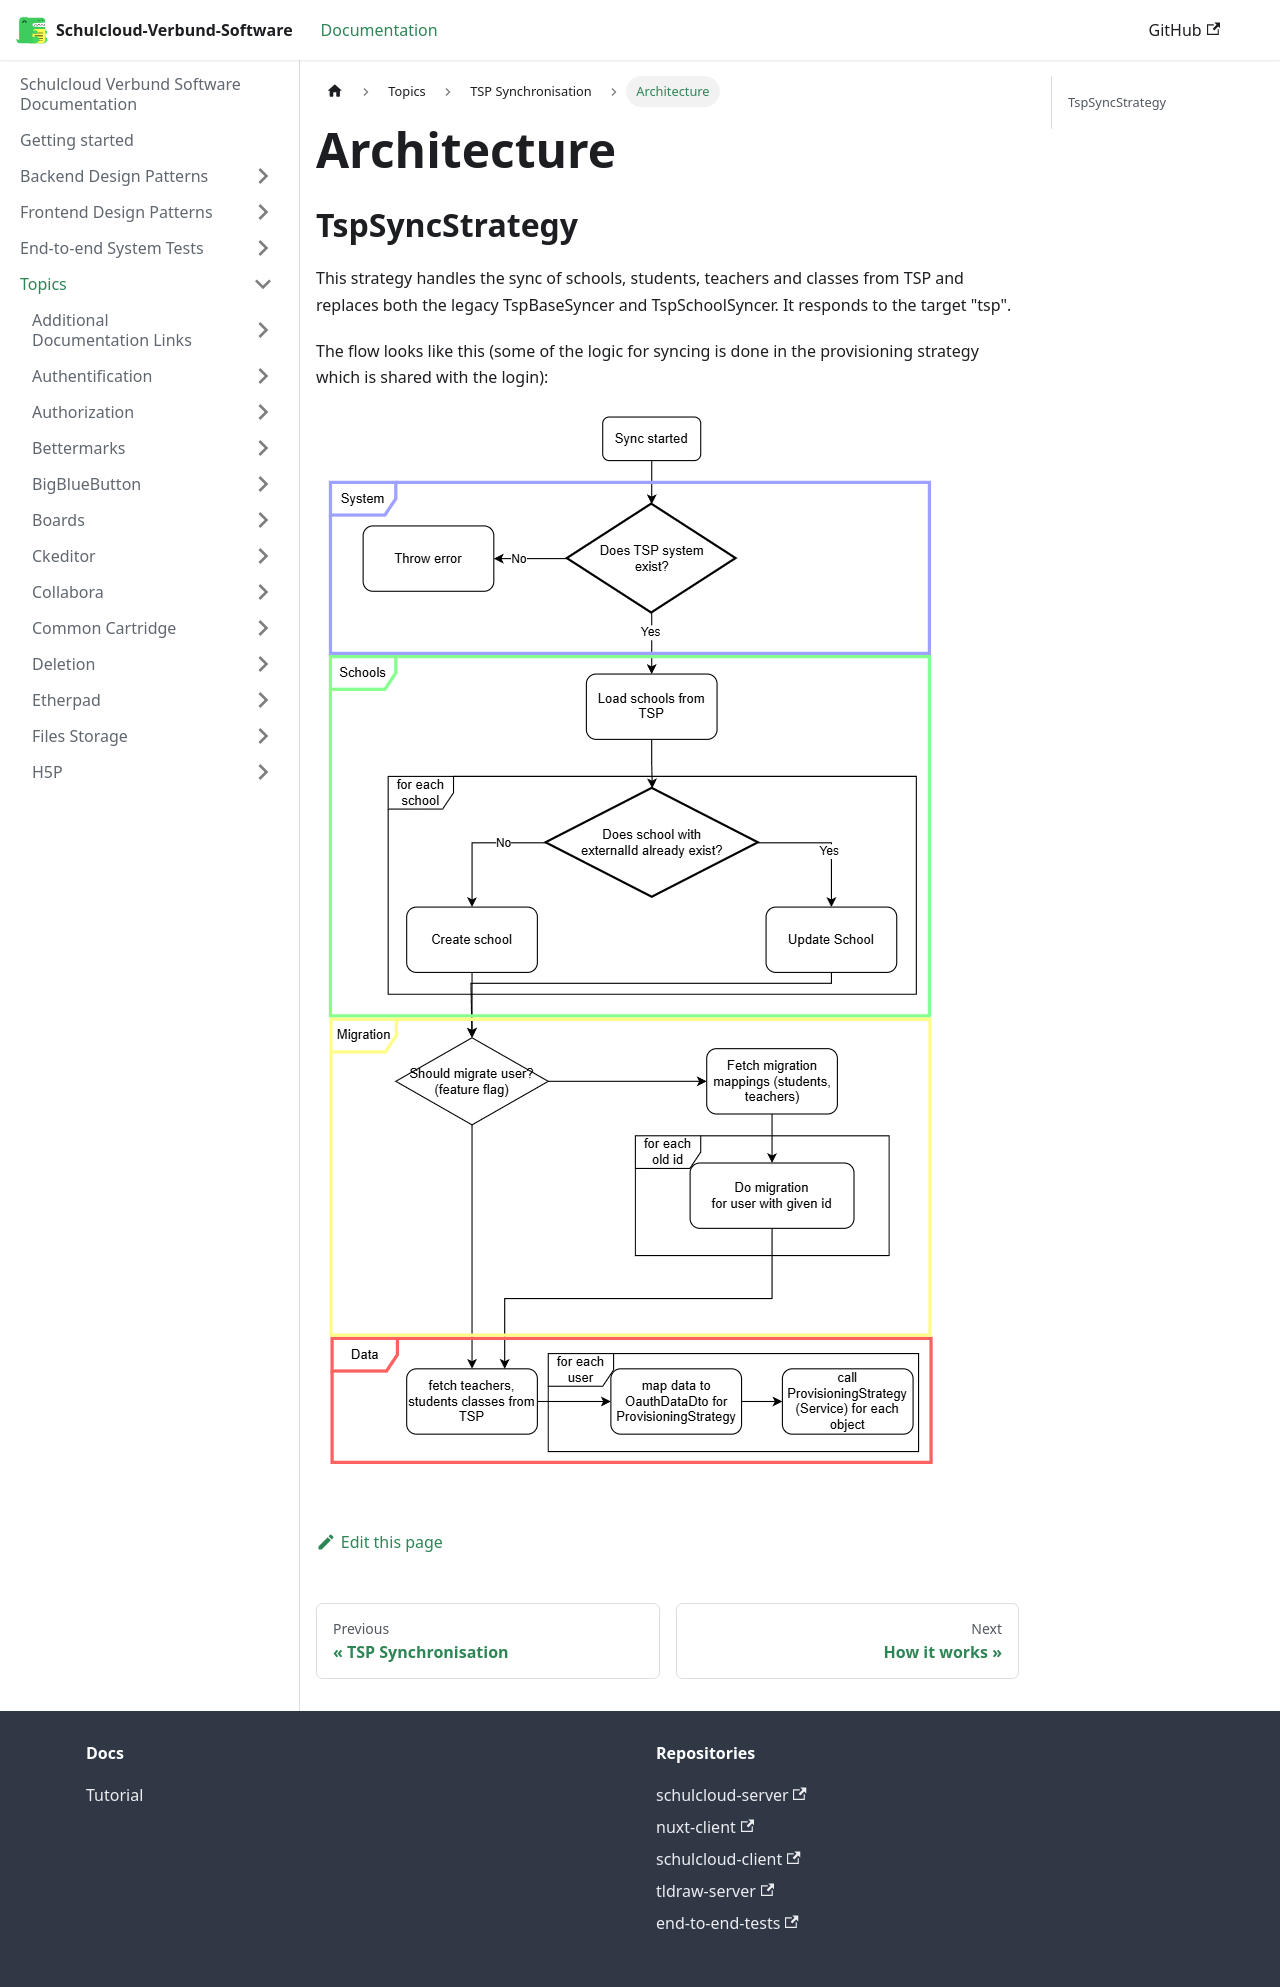

repository: hpi-schul-cloud/schulcloud-documentation · page: docs/topics/tsp-sync/Architecture.html · generator: docusaurus

# Architecture

## TspSyncStrategy

This strategy handles the sync of schools, students, teachers and classes from TSP and replaces both the legacy TspBaseSyncer and TspSchoolSyncer. It responds to the target "tsp".

The flow looks like this (some of the logic for syncing is done in the provisioning strategy which is shared with the login):

![Flow of the TSP sync strategy](tsp_sync_strategy.png)
